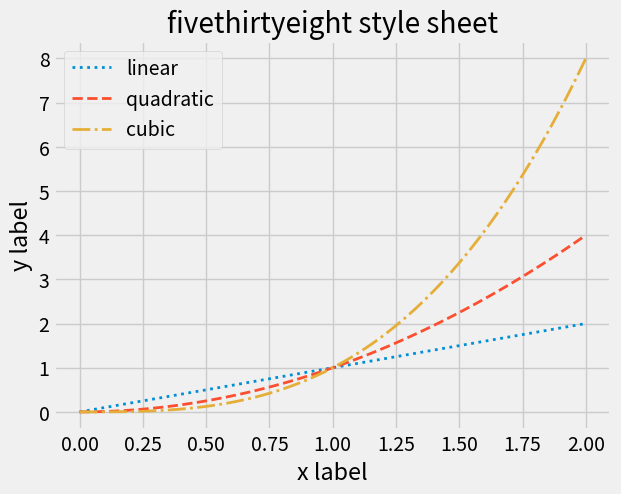

Write Python code to recreate this figure.
# fivethirtyeight style sheet
import matplotlib.pyplot as plt
import numpy as np

plt.style.use('fivethirtyeight')

x = np.linspace(0, 2, 100)

fig, ax = plt.subplots()
ax.set_title('fivethirtyeight style sheet')
ax.set_xlabel('x label')
ax.set_ylabel('y label')
ax.plot(x, x, label='linear', linestyle=':', lw=2)
ax.plot(x, x**2, label='quadratic', ls='--', lw=2)
ax.plot(x, x**3, label='cubic', ls='-.', lw=2)


plt.legend()

plt.savefig('fivethirtyeight_style_sheet.pdf')
plt.show()
